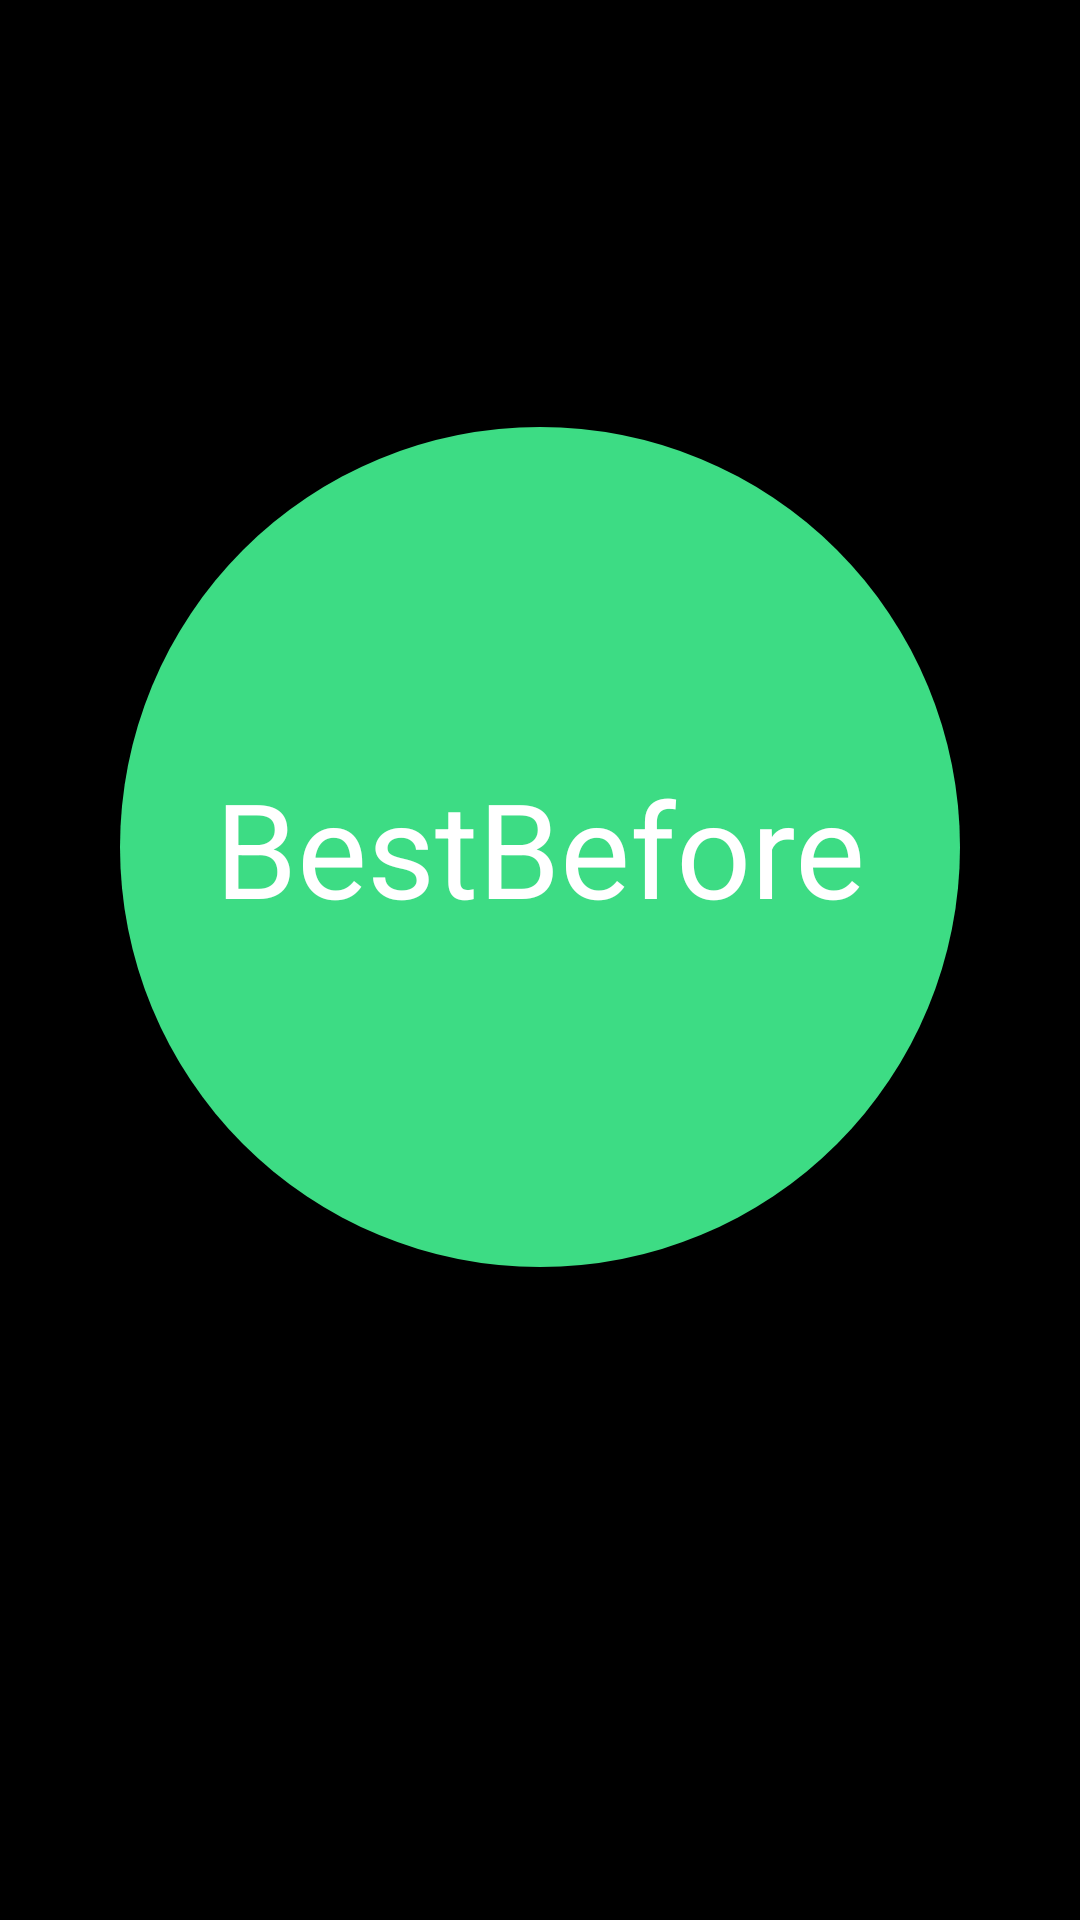

Reconstruct the res/layout file that produces this screen, plus the resources it refers to.
<!-- AndroidManifest.xml: application theme Theme.BestBeforeMVP -->
<!-- res/layout/activity_opening.xml -->
<?xml version="1.0" encoding="utf-8"?>
<androidx.constraintlayout.widget.ConstraintLayout
    xmlns:android="http://schemas.android.com/apk/res/android"
    xmlns:app="http://schemas.android.com/apk/res-auto"
    android:layout_width="match_parent"
    android:layout_height="match_parent"
    android:background="#000000">

    <FrameLayout
        android:id="@+id/circleContainer"
        android:layout_width="280dp"
        android:layout_height="280dp"
        android:background="@drawable/bg_circle"
        app:layout_constraintTop_toTopOf="parent"
        app:layout_constraintBottom_toTopOf="@id/bottomTextGroup"
        app:layout_constraintStart_toStartOf="parent"
        app:layout_constraintEnd_toEndOf="parent"
        app:layout_constraintVertical_bias="0.45">

        <TextView
            android:id="@+id/titleText"
            android:layout_width="wrap_content"
            android:layout_height="wrap_content"
            android:layout_gravity="center"
            android:text="BestBefore"
            android:textColor="#FFFFFF"
            android:textSize="44sp"/>
    </FrameLayout>

    <LinearLayout
        android:id="@+id/bottomTextGroup"
        android:layout_width="wrap_content"
        android:layout_height="wrap_content"
        android:orientation="vertical"
        android:layout_marginBottom="44dp"
        app:layout_constraintBottom_toBottomOf="parent"
        app:layout_constraintStart_toStartOf="parent"
        app:layout_constraintEnd_toEndOf="parent">

        <TextView
            android:id="@+id/subText1"
            android:text="touch to explore your memory"
            android:textColor="#E6FFFFFF"
            android:textSize="22sp"/>

        <TextView
            android:id="@+id/subText2"
            android:text="swipe for Artists"
            android:textColor="#E6FFFFFF"
            android:textSize="22sp"/>
    </LinearLayout>

</androidx.constraintlayout.widget.ConstraintLayout>
<!-- resources referenced by this layout -->
<resources>
  <!-- drawable bg_circle (drawable) -->
  <shape xmlns:android="http://schemas.android.com/apk/res/android"
      android:shape="oval">
      <solid android:color="#3DDC84"/>
  </shape>
  <style name="Theme.BestBeforeMVP" parent="android:Theme.Material.Light.NoActionBar" />
</resources>
